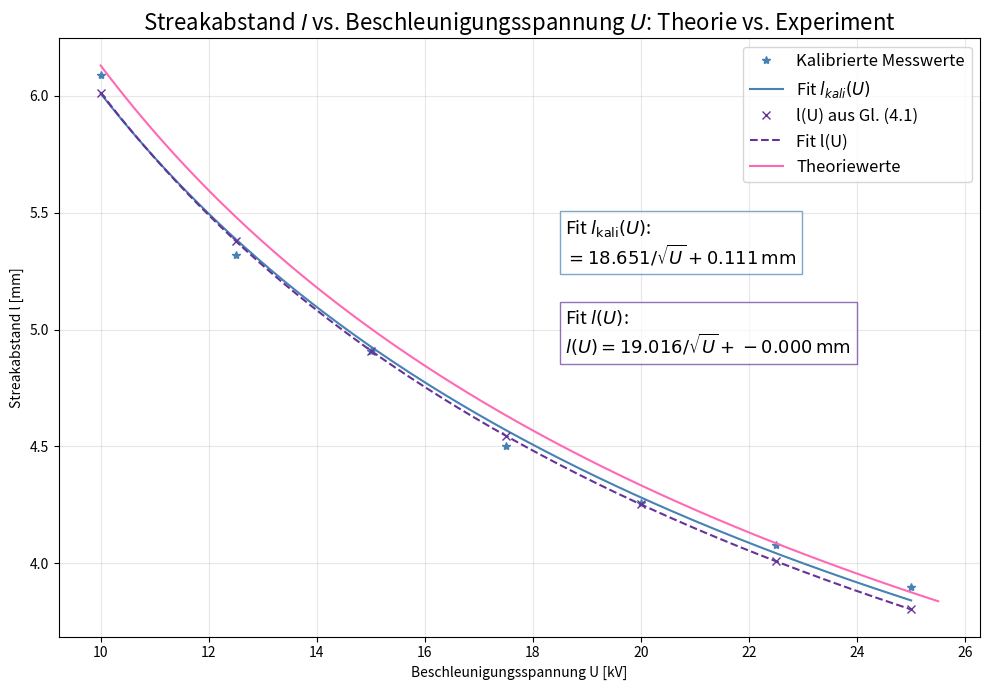

Here is the Python script that generated this plot:
import numpy as np
import matplotlib.pyplot as plt
from scipy.optimize import curve_fit

m = 9.10938356e-31       # kg
e = 1.60217663e-19       # C
hbar = 1.0545718e-34     # Js
a = 4.0853e-10           # m
G = 1.57e10              # 1/m  (Schreibweise korrigiert)
L = 0.2                  # m

U_V  = 1000 * np.linspace(10, 25.5, 100)  # Volt, 10–30 kV
U_Ve = 1000 * np.array([10, 12.5, 15, 17.5, 20, 22.5, 25])  # Volt

# Theorie: Wellenzahl
def theorie_k0(U):
    return np.sqrt(2 * m * e * U) / hbar

# Theorie: Abstand l(U)
def theorie_l(k0):
            return G * L / k0

k0_values = theorie_k0(U_V)
l_theo = theorie_l(k0_values)

# Daten
U_Ve_kV = np.array([10, 12.5, 15, 17.5, 20, 22.5, 25])  # kV
l_kali = np.array([6.09, 5.32, 4.91, 4.50, 4.26, 4.08, 3.90])  # mm

# Theorie: l(U)
def lU(U):
    return 4.91 * np.sqrt(15 / U)

lU_values = lU(U_Ve_kV)

# Fitfunktion: l(U) = A / sqrt(U) + C
def inv_sqrt_fit(U, A, C):
    return A / np.sqrt(U) + C

# Fit auf kalibrierte Messwerte
params_kali, cov_kali = curve_fit(inv_sqrt_fit, U_Ve_kV, l_kali, p0=[10, 0])
A_k, C_k = params_kali

# Fit auf l(U)
params_lU, cov_lU = curve_fit(inv_sqrt_fit, U_Ve_kV, lU_values, p0=[10, 0])
A_u, C_u = params_lU

# Fitkurven erzeugen
U_plot = np.linspace(10, 25, 300)
fit_kali_curve = inv_sqrt_fit(U_plot, A_k, C_k)
fit_lU_curve = inv_sqrt_fit(U_plot, A_u, C_u)

# Plot
plt.figure(figsize=(10, 7))

plt.plot(U_Ve_kV, l_kali, '*', label='Kalibrierte Messwerte', c='steelblue')
plt.plot(U_plot, fit_kali_curve, '-', label=r"Fit $l_{kali}(U)$", c='steelblue')

plt.plot(U_Ve_kV, lU_values, 'x', label='l(U) aus Gl. (4.1)', c='rebeccapurple')
plt.plot(U_plot, fit_lU_curve, '--', label='Fit l(U)', c='rebeccapurple')

plt.plot(U_V / 1000, 1000 * l_theo, label='Theoriewerte', c='hotpink')  # mm

plt.xlabel("Beschleunigungsspannung U [kV]")
plt.ylabel("Streakabstand l [mm]")
plt.title(r"Streakabstand $l$ vs. Beschleunigungsspannung $U$: Theorie vs. Experiment",fontsize=16)
plt.grid(True, alpha=0.3)
plt.legend(facecolor='white', fontsize=12)

# Fitparametertext für Messwerte
text1 = (
    r"Fit $l_{\mathrm{kali}}(U)$:" + "\n"
    rf"$ = {A_k:.3f}/\sqrt{{U}} + {C_k:.3f}\,\mathrm{{mm}}$"
)

# Fitparametertext für l(U)
text2 = (
    r"Fit $l(U)$:" + "\n"
    rf"$l(U) = {A_u:.3f}/\sqrt{{U}} + {C_u:.3f}\,\mathrm{{mm}}$"
)

plt.text(
    0.55, 0.70, text1, transform=plt.gca().transAxes,
    fontsize=13,
    verticalalignment='top',
    bbox=dict(facecolor='white', alpha=0.7, edgecolor='steelblue')
)

plt.text(
    0.55, 0.55, text2, transform=plt.gca().transAxes,
    fontsize=13,
    verticalalignment='top',
    bbox=dict(facecolor='white', alpha=0.7, edgecolor='rebeccapurple')
)

plt.tight_layout()
#plt.savefig("FP_EB_Spannung_Vergleich_Final.pdf")
plt.show()
